Run: headless pygame with SDL's dummy video driver; simulated clock (each Clock.tick advances the game by its frame time, no real sleeping); random seed 0; keys injected as events and as key.get_pressed() state; no mouse input.
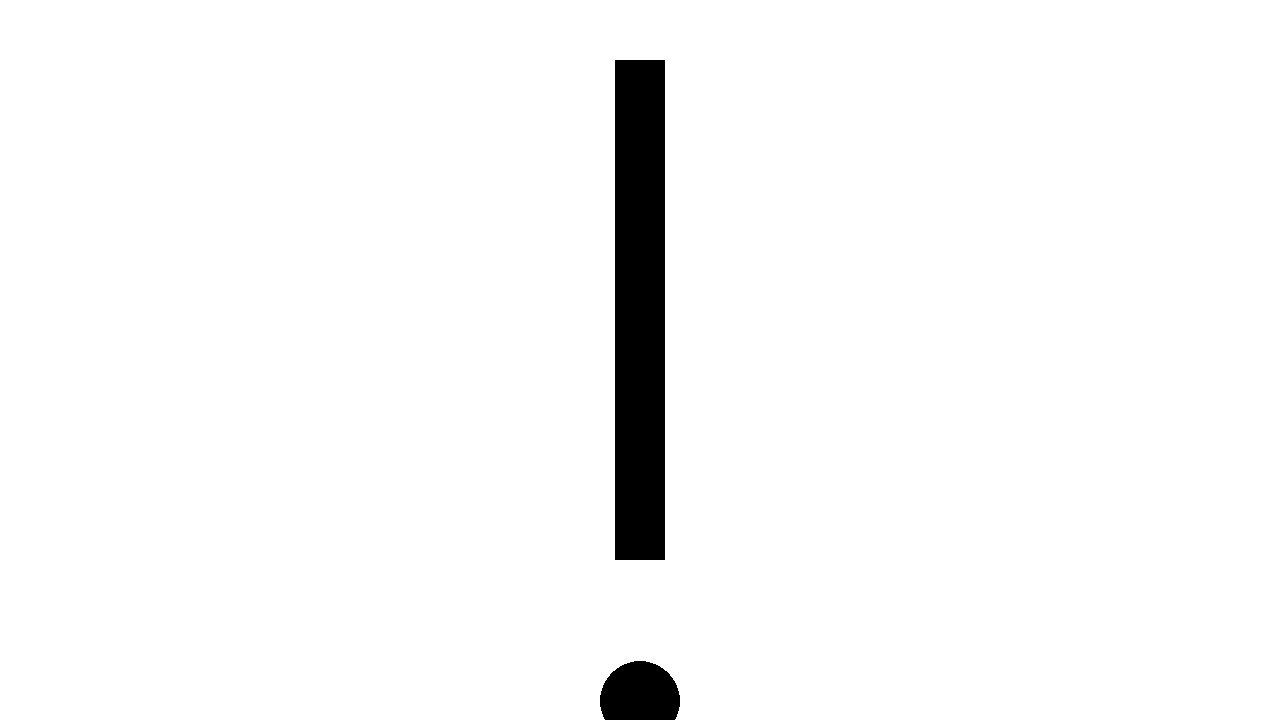
Frame 1 of 4 · flips 1–60 · no input
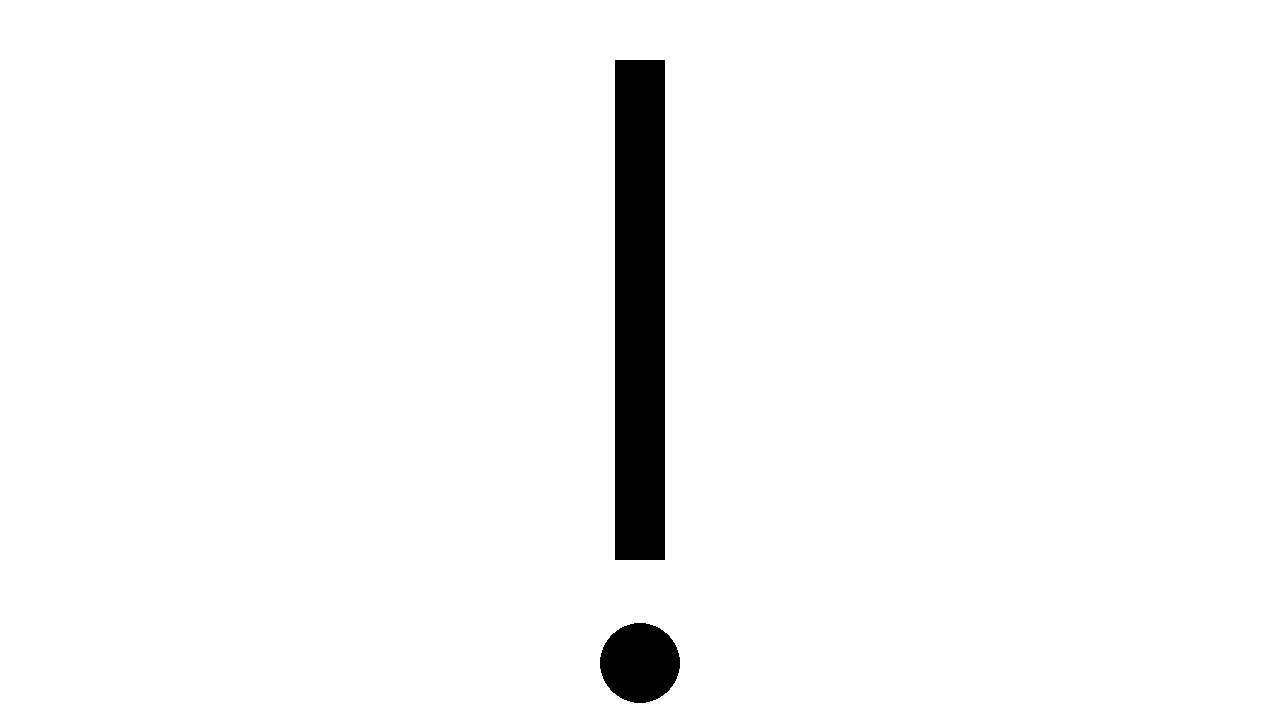
Frame 2 of 4 · flips 61–180 · tapped SPACE, RETURN · held RIGHT (→), D
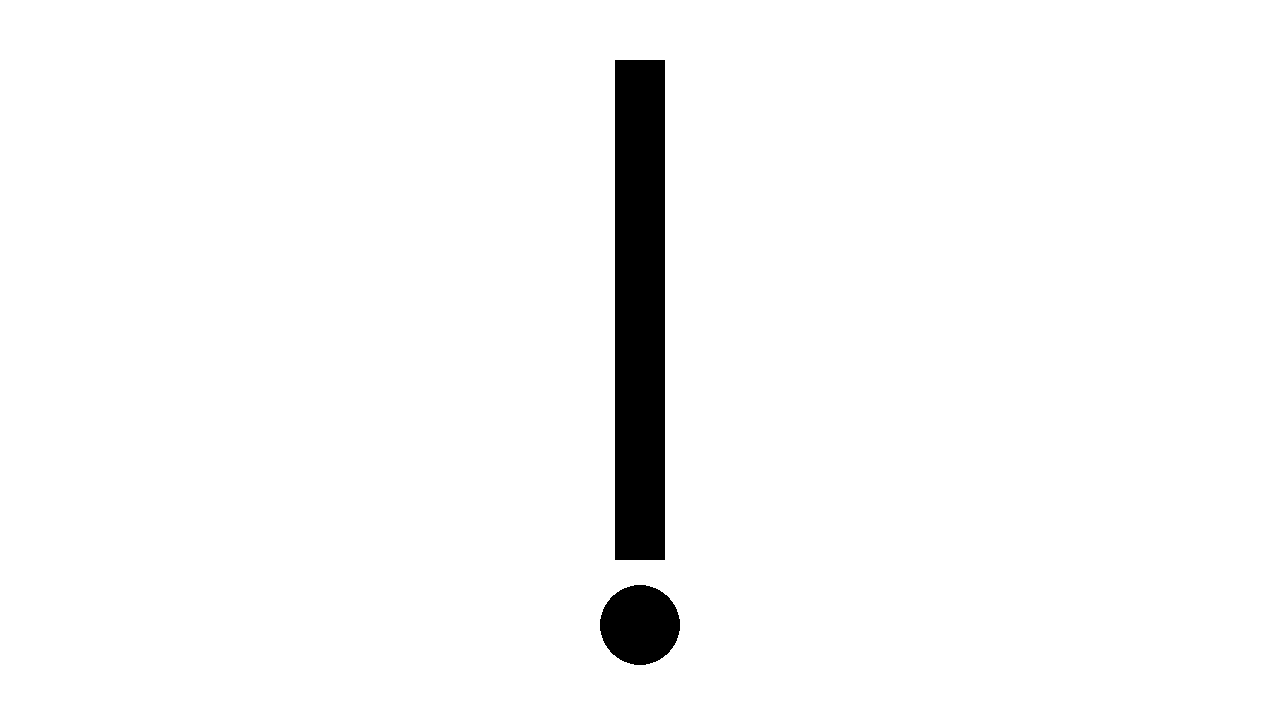
Frame 3 of 4 · flips 181–300 · held DOWN (↓), S
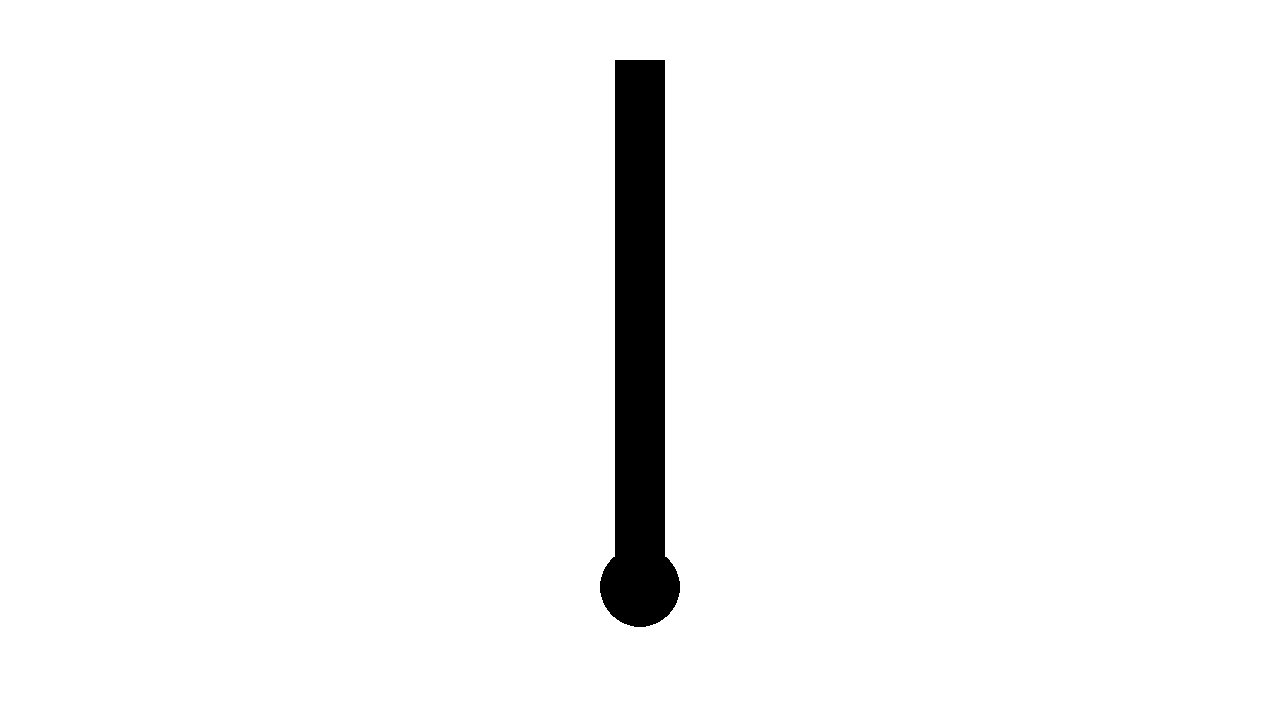
Frame 4 of 4 · flips 301–420 · held LEFT (←), A, UP (↑), W

The pygame program that drew these frames:

import pygame
from enum import Enum
import math

pygame.init()
pygame.display.set_caption("Late")
screen = pygame.display.set_mode((1280,720), pygame.RESIZABLE)
clock = pygame.time.Clock()
running = True

paths = []

fps = 120
g = 9.18

w = False
a = False
s = False
d = False

# GUI
class RectButton:
    def __init__(self, name, color, start_x, start_y, width, height):
        self.name = name
        self.color = color
        self.start_x = start_x
        self.start_y = start_y
        self.width = width
        self.height = height
        self.rect = pygame.Rect(start_x, start_y, width, height)
    
    def drawButton(self):
        pygame.draw.rect(screen, self.color, self.rect)

# Objects
class Vehicle:
    instance = None

    def __init__(self, name, pos, mass, velocity):
        self.name = name
        self.pos = pos
        self.mass = mass
        self.velocity = velocity
        self.kinetic_energy_vector = pygame.Vector2((0.5 * self.mass * ((self.velocity.x) * (self.velocity.x))), (0.5 * self.mass * ((self.velocity.y) * (self.velocity.y))))
        Vehicle.instance = self

        self.kinetic_energy_vector = pygame.Vector2(0, -100)

    def update(self):
        # Render
        pygame.draw.circle(screen, "black", self.pos, 40)
        
        # Movement
        self.pos = pygame.Vector2(self.pos.x + self.velocity.x, self.pos.y + self.velocity.y) # Update position based on velocity

        # if w == True:
        #     accelerate(v, pygame.Vector2(0, -50), get_kinetic_friction_force(v))
        # if a == True:
        #     accelerate(v, pygame.Vector2(-50, 0), get_kinetic_friction_force(v))
        # if s == True:
        #     accelerate(v, pygame.Vector2(0, 50), get_kinetic_friction_force(v))
        # if d == True:
        #     accelerate(v, pygame.Vector2(50, 0), get_kinetic_friction_force(v))

        Wfx = kinetic_friction_work(self, self.get_surface(), self.velocity.x)
        Wfy = kinetic_friction_work(self, self.get_surface(), self.velocity.y)

        # if Wfx is not None:
        #     self.kinetic_energy_vector = pygame.Vector2(self.kinetic_energy_vector.x - Wfx, self.kinetic_energy_vector.y)
        # if Wfy is not None:
        #     self.kinetic_energy_vector = pygame.Vector2(self.kinetic_energy_vector.x, self.kinetic_energy_vector.y - Wfy)

        self.kinetic_energy_vector = self.kinetic_energy_vector - pygame.Vector2(0, kinetic_friction_work(v, v.get_surface(), self.velocity.y))
        self.velocity = calc_new_velocity(self.kinetic_energy_vector, v)

        print(self.kinetic_energy_vector)

    # Motion and such
    def get_surface(self):
        for p in paths:
            if self.pos.x > p.start_x and self.pos.x < (p.width + p.start_x) and self.pos.y > p.start_y and self.pos.y < (p.height + p.start_y):
                return p

class SurfaceType(Enum):
    FLAT = 0
    WALL = 90
    RAMP_30 = 30
    RAMP_45 = 45
    RAMP_60 = 60

class SurfaceFrictions(Enum): # MATERIAL = [KINETIC, STATIC]
    ICE = [0, 0.1] 
    ASPHALT = [0.5, 0.3]

class Path:
    def __init__(self, name, type, surface, start_x, start_y, width, height):
        self.name = name
        self.type = type
        self.surface = surface
        self.start_x = start_x
        self.start_y = start_y
        self.width = width
        self.height = height
        paths.append(self)

    def update(self):
        pygame.draw.rect(screen, "black", pygame.Rect(self.start_x, self.start_y, self.width, self.height))

# Movement & Energy
def net_force(*force_vectors):
    net_force_x = 0
    net_force_y = 0

    for force in force_vectors:
        net_force_x = net_force_x + force.x
        net_force_y = net_force_y + force.y

    return pygame.Vector2(net_force_x, net_force_y)

def calculate_speed(velocity):
    return math.sqrt(((velocity.x)*(velocity.x)) + (velocity.y)*(velocity.y))

def accelerate(vehicle, force_vector, friction_vector):
    if vehicle.get_surface() is not None:
        total_force = net_force(force_vector, friction_vector)

        a_vector = pygame.Vector2(total_force.x / vehicle.mass, total_force.y / vehicle.mass)
        vehicle.velocity = pygame.Vector2(vehicle.velocity.x + a_vector.x, vehicle.velocity.y + a_vector.y)
    else:
        a_vector = pygame.Vector2(force_vector.x / vehicle.mass, force_vector.y / vehicle.mass)
        vehicle.velocity = pygame.Vector2(vehicle.velocity.x + a_vector.x, vehicle.velocity.y + a_vector.y)

def translational_kinetic_energy(vehicle):
    s = calculate_speed(vehicle.velocity)
    return (0.5 *  vehicle.mass * (s*s))

def get_kinetic_friction_force(vehicle):
    if vehicle.get_surface() is not None:
        F = pygame.Vector2(vehicle.get_surface().surface.value[1] * vehicle.mass * g, vehicle.get_surface().surface.value[1] * vehicle.mass * g)
        return F
    else:
        return pygame.Vector2(0, 0)

def kinetic_friction_work(vehicle, path, component):
    if path is not None:
        mu = path.surface.value[1]
        m = vehicle.mass
        dist_pf = component / fps

        Wf = (mu) * (m) * (g) * (dist_pf)

        return Wf
    else:
        return 0

def calc_new_velocity(kinetic_energy, v):
    x_mod = 1
    y_mod = 1

    if kinetic_energy.x < 0:
        x_mod = -1
    elif kinetic_energy.x > 0:
        x_mod = 1

    if kinetic_energy.y < 0:
        y_mod = -1
    elif kinetic_energy.y > 0:
        y_mod = 1

    return pygame.Vector2((x_mod * math.sqrt((2*(abs(kinetic_energy.x)))/(v.mass))), (y_mod * math.sqrt((2*abs((kinetic_energy.y))/(v.mass)))))

car = Vehicle("car", pygame.Vector2(screen.get_width() / 2, screen.get_height()), 2000, pygame.Vector2(0,0))
asphalt_sheet = Path("asphalt", SurfaceType.FLAT, SurfaceFrictions.ASPHALT, (screen.get_width() / 2) - 25, 60, 50, 500)

# Game Logic
while running:
    v = Vehicle.instance
    for event in pygame.event.get():
        if event.type == pygame.QUIT:
            running = False
        
    keys = pygame.key.get_pressed()
    if keys[pygame.K_w]:
        w = True
    elif keys[pygame.K_w] == False:
        w = False
    
    if keys[pygame.K_a]:
        a = True
    elif keys[pygame.K_a] == False:
        a = False

    if keys[pygame.K_s]:
        s = True
    elif keys[pygame.K_s] == False:
        s = False

    if keys[pygame.K_d]:
        d = True
    elif keys[pygame.K_d] == False:
        d = False

    # Continuous update functions
    screen.fill("white")
    v.update()
    for p in paths:
        p.update()

    pygame.display.flip()

    clock.tick(fps)

pygame.quit()
